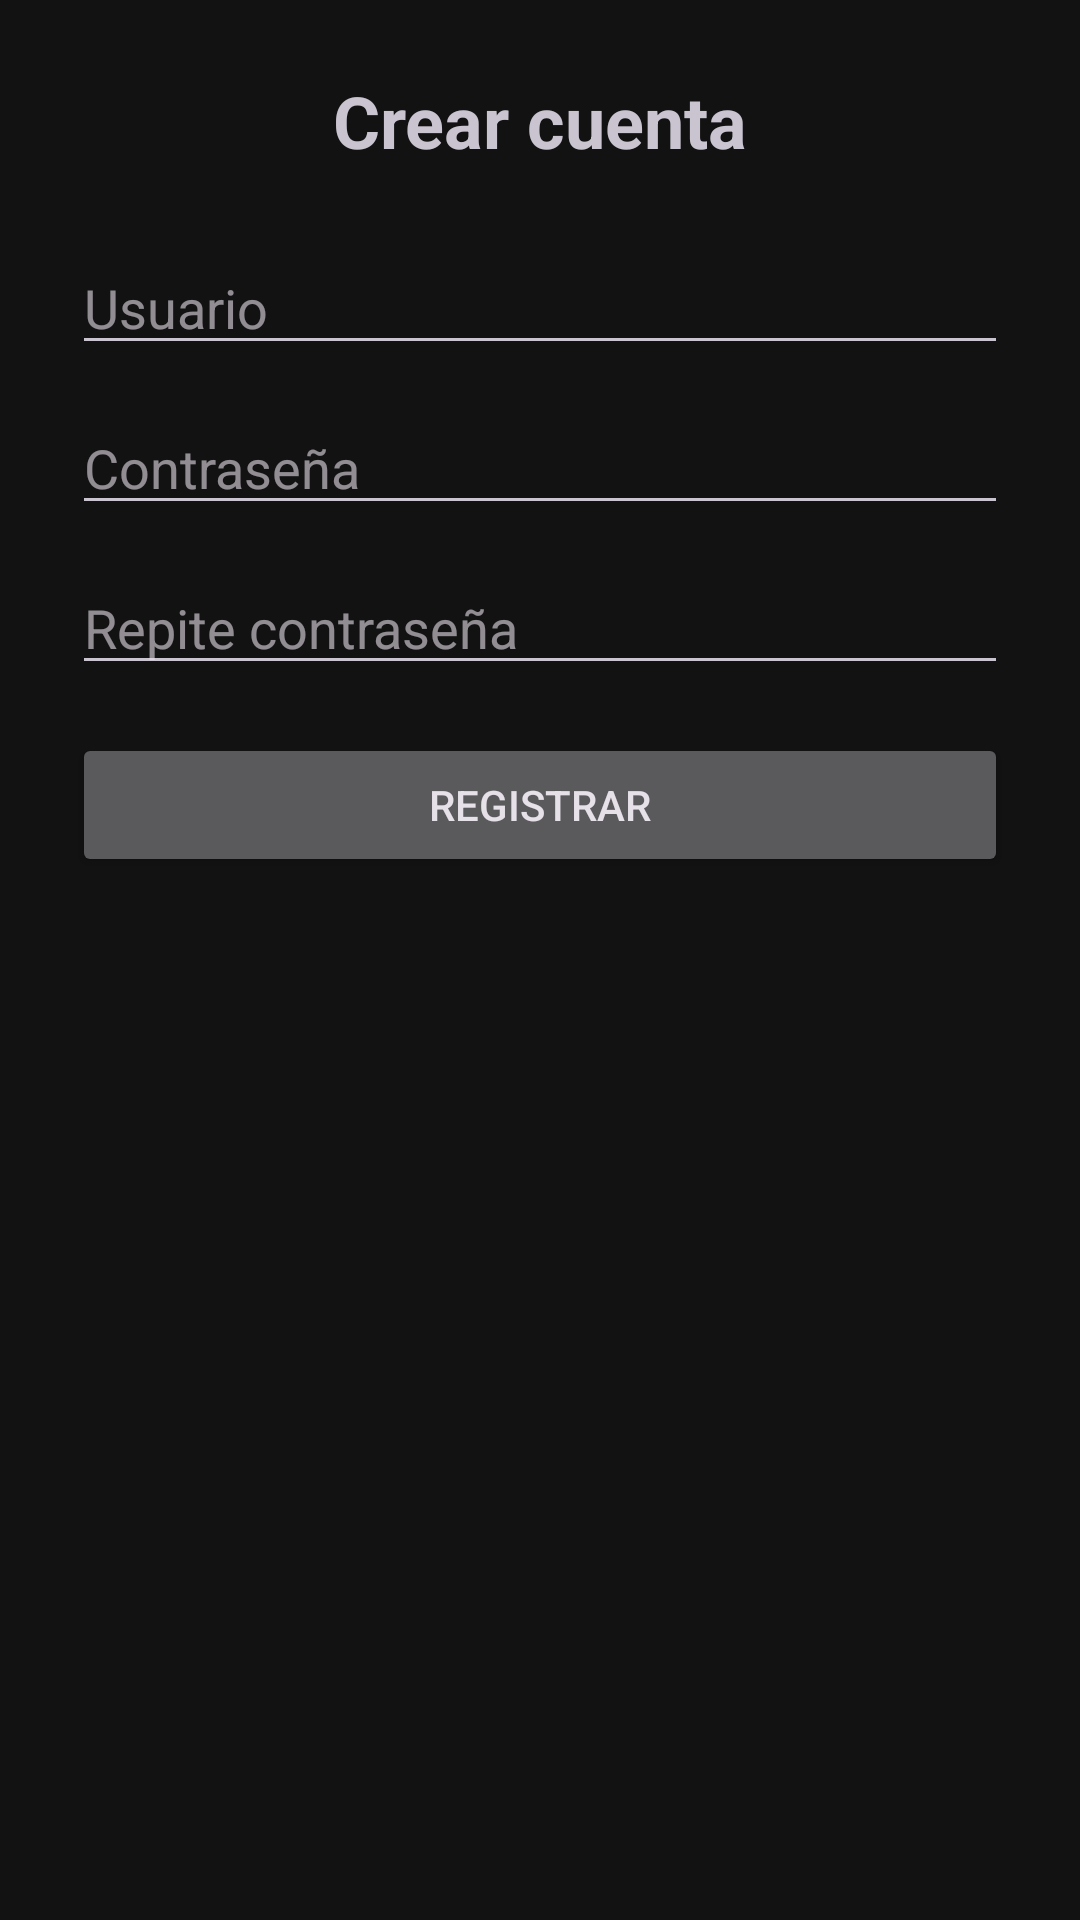

Here is an Android app screen rendered from its layout file. Give the layout XML and the strings, colors and styles it references.
<!-- AndroidManifest.xml: application theme Theme.Rompe_CarvajalFranz -->
<!-- res/layout/activity_register.xml -->
<?xml version="1.0" encoding="utf-8"?>
<androidx.constraintlayout.widget.ConstraintLayout xmlns:android="http://schemas.android.com/apk/res/android"
    xmlns:app="http://schemas.android.com/apk/res-auto"
    android:id="@+id/register_root"
    android:layout_width="match_parent"
    android:layout_height="match_parent"
    android:padding="24dp">

    <TextView
        android:id="@+id/title_reg"
        android:layout_width="wrap_content"
        android:layout_height="wrap_content"
        android:text="Crear cuenta"
        android:textStyle="bold"
        android:textSize="24sp"
        app:layout_constraintTop_toTopOf="parent"
        app:layout_constraintStart_toStartOf="parent"
        app:layout_constraintEnd_toEndOf="parent" />

    <EditText
        android:id="@+id/reg_username"
        android:layout_width="0dp"
        android:layout_height="wrap_content"
        android:hint="Usuario"
        android:inputType="textPersonName"
        app:layout_constraintTop_toBottomOf="@id/title_reg"
        app:layout_constraintStart_toStartOf="parent"
        app:layout_constraintEnd_toEndOf="parent"
        android:layout_marginTop="24dp" />

    <EditText
        android:id="@+id/reg_password"
        android:layout_width="0dp"
        android:layout_height="wrap_content"
        android:hint="Contraseña"
        android:inputType="textPassword"
        app:layout_constraintTop_toBottomOf="@id/reg_username"
        app:layout_constraintStart_toStartOf="parent"
        app:layout_constraintEnd_toEndOf="parent"
        android:layout_marginTop="12dp" />

    <EditText
        android:id="@+id/reg_password_repeat"
        android:layout_width="0dp"
        android:layout_height="wrap_content"
        android:hint="Repite contraseña"
        android:inputType="textPassword"
        app:layout_constraintTop_toBottomOf="@id/reg_password"
        app:layout_constraintStart_toStartOf="parent"
        app:layout_constraintEnd_toEndOf="parent"
        android:layout_marginTop="12dp" />

    <Button
        android:id="@+id/btn_register"
        android:layout_width="0dp"
        android:layout_height="wrap_content"
        android:text="Registrar"
        app:layout_constraintTop_toBottomOf="@id/reg_password_repeat"
        app:layout_constraintStart_toStartOf="parent"
        app:layout_constraintEnd_toEndOf="parent"
        android:layout_marginTop="16dp" />

</androidx.constraintlayout.widget.ConstraintLayout>
<!-- resources referenced by this layout -->
<resources>
  <style name="Theme.Rompe_CarvajalFranz" parent="Base.Theme.Rompe_CarvajalFranz" />
  <style name="Base.Theme.Rompe_CarvajalFranz" parent="Theme.Material3.Dark.NoActionBar">
          <item name="colorPrimary">@color/purple_600</item>
          <item name="colorPrimaryContainer">@color/purple_800</item>
          <item name="colorSecondary">@color/accent</item>
          <item name="colorSecondaryContainer">@color/accent_light</item>
          <item name="colorSurface">@color/surface</item>
          <item name="android:colorBackground">@color/background</item>
          <item name="android:statusBarColor">@color/purple_900</item>
          <item name="android:windowLightStatusBar">false</item>
  
          
          <item name="materialButtonStyle">@style/Widget.App.Button</item>
          <item name="materialCardViewStyle">@style/Widget.App.Card</item>
      </style>
  <color name="purple_600">#8E24AA</color>
  <color name="purple_800">#6A1B9A</color>
  <color name="accent">#FF6D00</color>
  <color name="accent_light">#FFA040</color>
  <color name="surface">#1E1E1E</color>
  <color name="background">#121212</color>
  <color name="purple_900">#4A148C</color>
  <style name="Widget.App.Button" parent="Widget.Material3.Button.ElevatedButton">
          <item name="android:textAllCaps">false</item>
          <item name="android:insetLeft">8dp</item>
          <item name="android:insetRight">8dp</item>
          <item name="android:insetTop">6dp</item>
          <item name="android:insetBottom">6dp</item>
          <item name="cornerRadius">16dp</item>
          <item name="android:textColor">@color/white</item>
          <item name="android:textSize">14sp</item>
          <item name="android:textStyle">bold</item>
          <item name="android:background">@drawable/button_purple_background</item>
          <item name="android:elevation">4dp</item>
      </style>
  <style name="Widget.App.Card" parent="Widget.Material3.CardView.Elevated">
          <item name="cardCornerRadius">16dp</item>
          <item name="cardBackgroundColor">@color/surface</item>
      </style>
  <color name="white">#FFFFFFFF</color>
  <!-- drawable button_purple_background (drawable) -->
  <?xml version="1.0" encoding="utf-8"?>
  <shape xmlns:android="http://schemas.android.com/apk/res/android"
      android:shape="rectangle">
      <gradient
          android:startColor="@color/purple_600"
          android:endColor="@color/purple_700"
          android:angle="270" />
      <corners android:radius="16dp" />
      <stroke
          android:width="1dp"
          android:color="@color/purple_400" />
  </shape>
  <color name="purple_700">#7B1FA2</color>
  <color name="purple_400">#AB47BC</color>
</resources>
